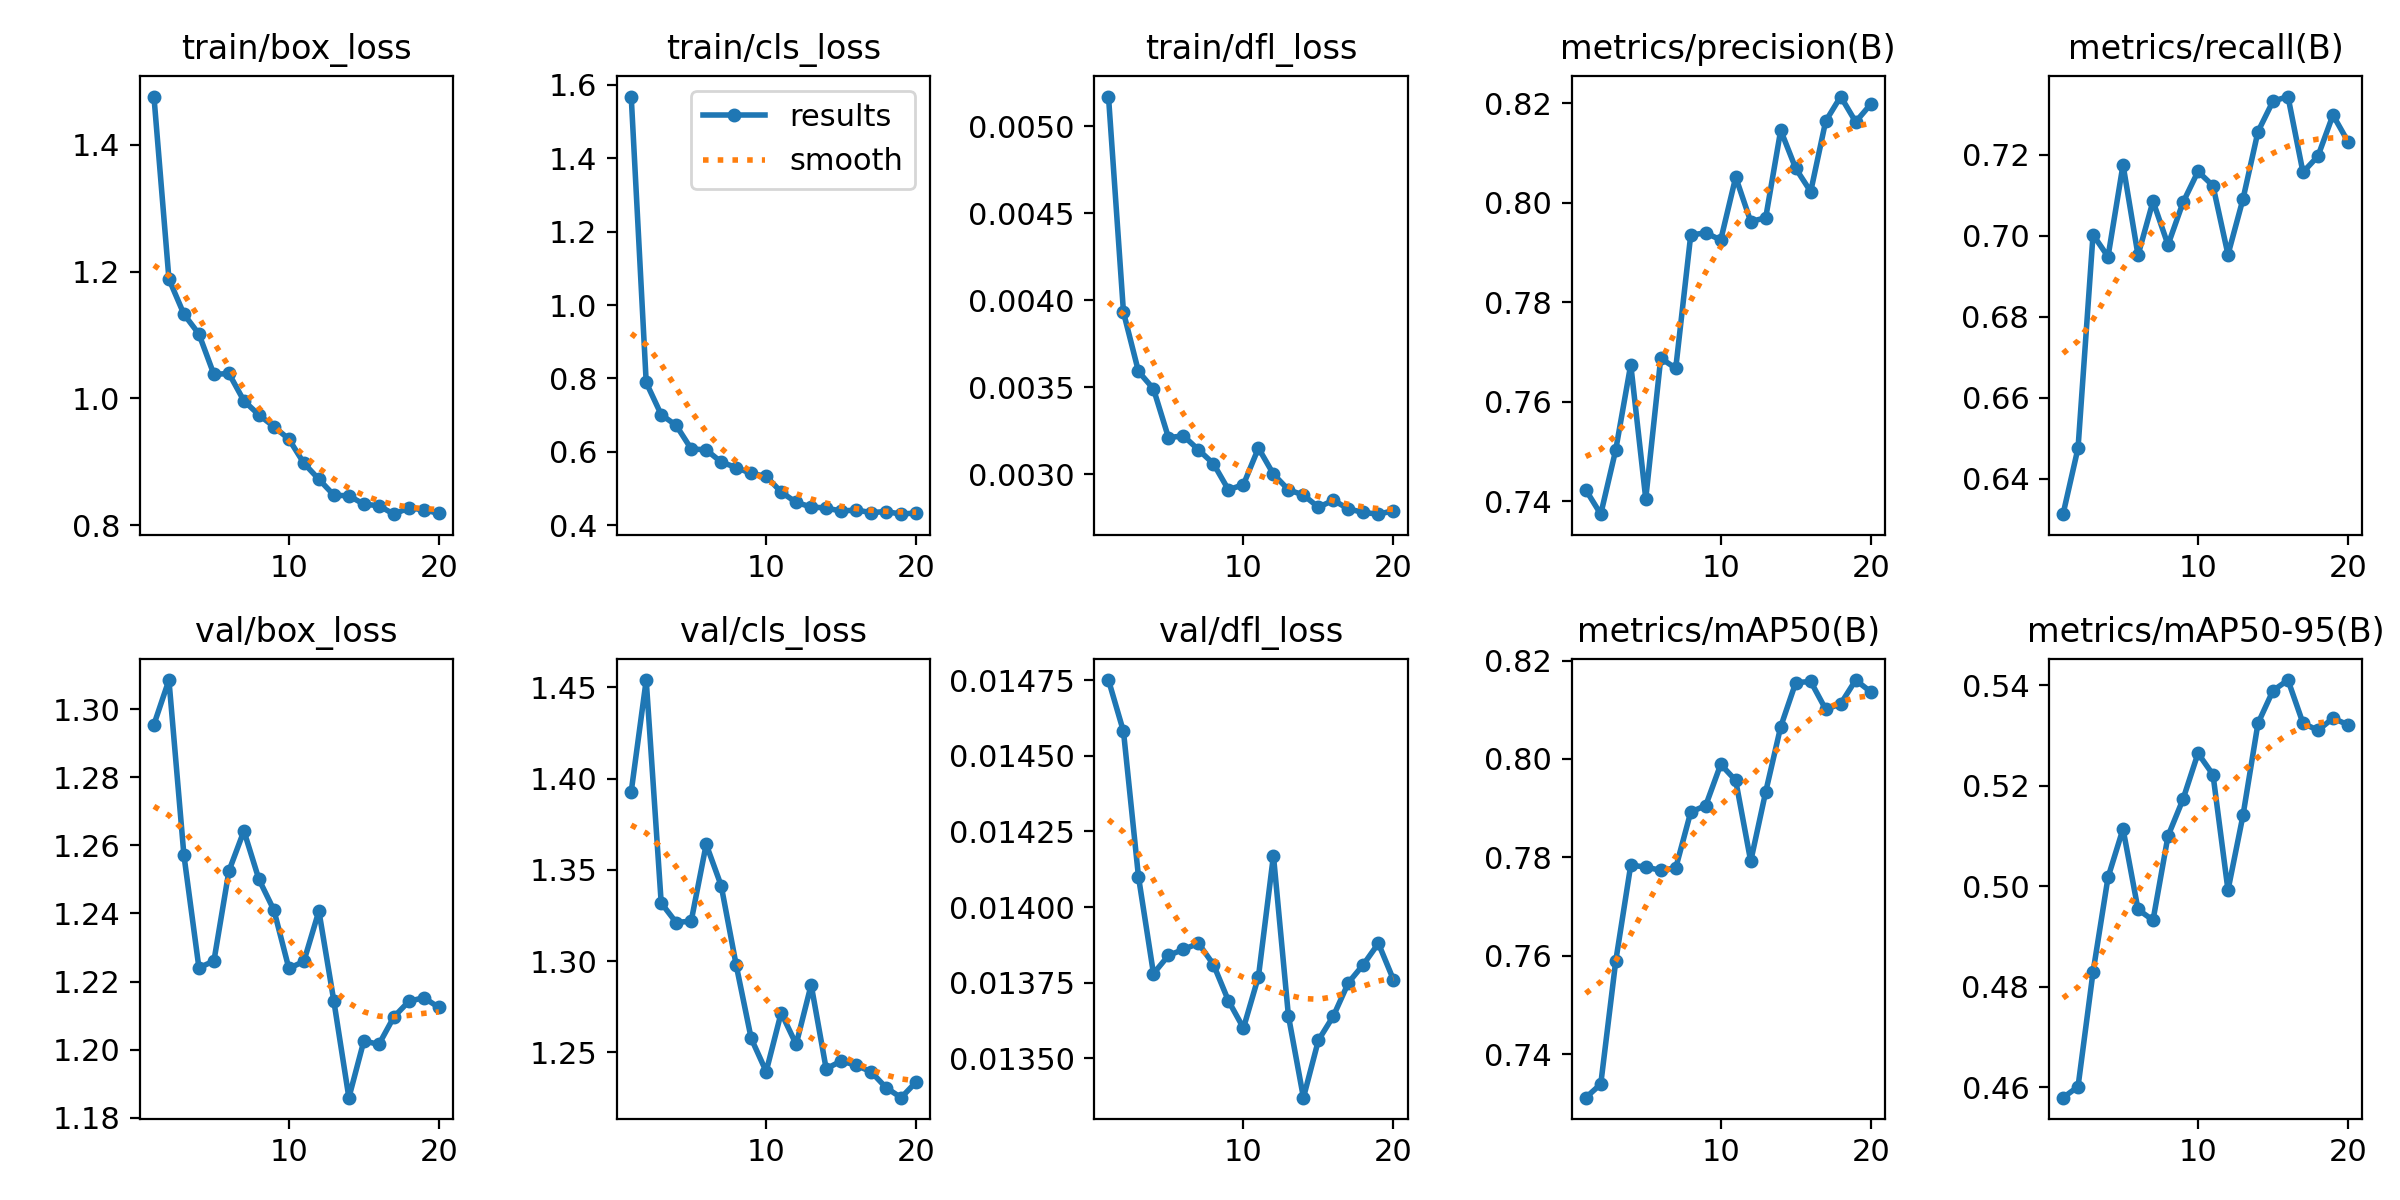

The data file committed next to this chart (first rows):
epoch, time, train/box_loss, train/cls_loss, train/dfl_loss, metrics/precision(B), metrics/recall(B), metrics/mAP50(B), metrics/mAP50-95(B), val/box_loss, val/cls_loss, val/dfl_loss, lr/pg0, lr/pg1, lr/pg2
1, 7.183, 1.476, 1.568, 0.00517, 0.7423, 0.6313, 0.7312, 0.4579, 1.295, 1.393, 0.01475, 0.0001, 0.0001, 0.0001
2, 14.93, 1.188, 0.789, 0.00393, 0.7374, 0.6476, 0.7339, 0.4601, 1.309, 1.454, 0.01458, 9.93906e-05, 9.93906e-05, 9.93906e-05
3, 21.86, 1.133, 0.7013, 0.00359, 0.7503, 0.7003, 0.7589, 0.4829, 1.257, 1.332, 0.0141, 9.75773e-05, 9.75773e-05, 9.75773e-05
4, 28.84, 1.102, 0.6721, 0.00349, 0.7674, 0.6948, 0.7784, 0.5018, 1.224, 1.321, 0.01378, 9.46048e-05, 9.46048e-05, 9.46048e-05
5, 35.77, 1.038, 0.608, 0.00321, 0.7405, 0.7175, 0.778, 0.5114, 1.226, 1.322, 0.01384, 9.05463e-05, 9.05463e-05, 9.05463e-05
6, 42.74, 1.039, 0.6054, 0.00322, 0.7687, 0.6952, 0.7774, 0.4954, 1.252, 1.364, 0.01386, 8.55018e-05, 8.55018e-05, 8.55018e-05
7, 49.72, 0.9961, 0.5722, 0.00314, 0.7667, 0.7085, 0.7778, 0.4932, 1.264, 1.341, 0.01388, 7.95954e-05, 7.95954e-05, 7.95954e-05
8, 56.56, 0.9739, 0.5572, 0.00306, 0.7935, 0.6977, 0.7892, 0.51, 1.25, 1.298, 0.01381, 7.29725e-05, 7.29725e-05, 7.29725e-05
9, 63.4, 0.9554, 0.5411, 0.00291, 0.7939, 0.7082, 0.7905, 0.5173, 1.241, 1.258, 0.01369, 6.57963e-05, 6.57963e-05, 6.57963e-05
10, 70.38, 0.9356, 0.5333, 0.00294, 0.7925, 0.7159, 0.7989, 0.5265, 1.224, 1.239, 0.0136, 5.82435e-05, 5.82435e-05, 5.82435e-05
11, 78.55, 0.8976, 0.4904, 0.00315, 0.8051, 0.7123, 0.7956, 0.5222, 1.226, 1.272, 0.01377, 5.05e-05, 5.05e-05, 5.05e-05
12, 85.4, 0.8722, 0.4622, 0.003, 0.7962, 0.6953, 0.7792, 0.4992, 1.241, 1.254, 0.01417, 4.27565e-05, 4.27565e-05, 4.27565e-05
13, 92.05, 0.8472, 0.4498, 0.00291, 0.797, 0.7091, 0.7933, 0.5141, 1.214, 1.287, 0.01364, 3.52037e-05, 3.52037e-05, 3.52037e-05
14, 98.72, 0.8461, 0.4469, 0.00288, 0.8145, 0.7257, 0.8065, 0.5325, 1.186, 1.241, 0.01337, 2.80275e-05, 2.80275e-05, 2.80275e-05
15, 105.5, 0.833, 0.4385, 0.00281, 0.8069, 0.7332, 0.8155, 0.539, 1.203, 1.245, 0.01356, 2.14046e-05, 2.14046e-05, 2.14046e-05
16, 112.3, 0.8305, 0.4415, 0.00285, 0.8022, 0.7344, 0.8157, 0.5411, 1.202, 1.243, 0.01364, 1.54982e-05, 1.54982e-05, 1.54982e-05
17, 119.1, 0.8172, 0.4343, 0.0028, 0.8164, 0.7157, 0.8101, 0.5325, 1.21, 1.239, 0.01375, 1.04537e-05, 1.04537e-05, 1.04537e-05
18, 125.9, 0.8271, 0.4374, 0.00278, 0.8213, 0.7197, 0.8112, 0.5311, 1.214, 1.231, 0.01381, 6.39518e-06, 6.39518e-06, 6.39518e-06
19, 132.5, 0.8239, 0.4301, 0.00277, 0.8162, 0.7298, 0.816, 0.5335, 1.215, 1.225, 0.01388, 3.4227e-06, 3.4227e-06, 3.4227e-06
20, 139.2, 0.8185, 0.4337, 0.00279, 0.8198, 0.7232, 0.8136, 0.5322, 1.212, 1.234, 0.01376, 1.60943e-06, 1.60943e-06, 1.60943e-06
